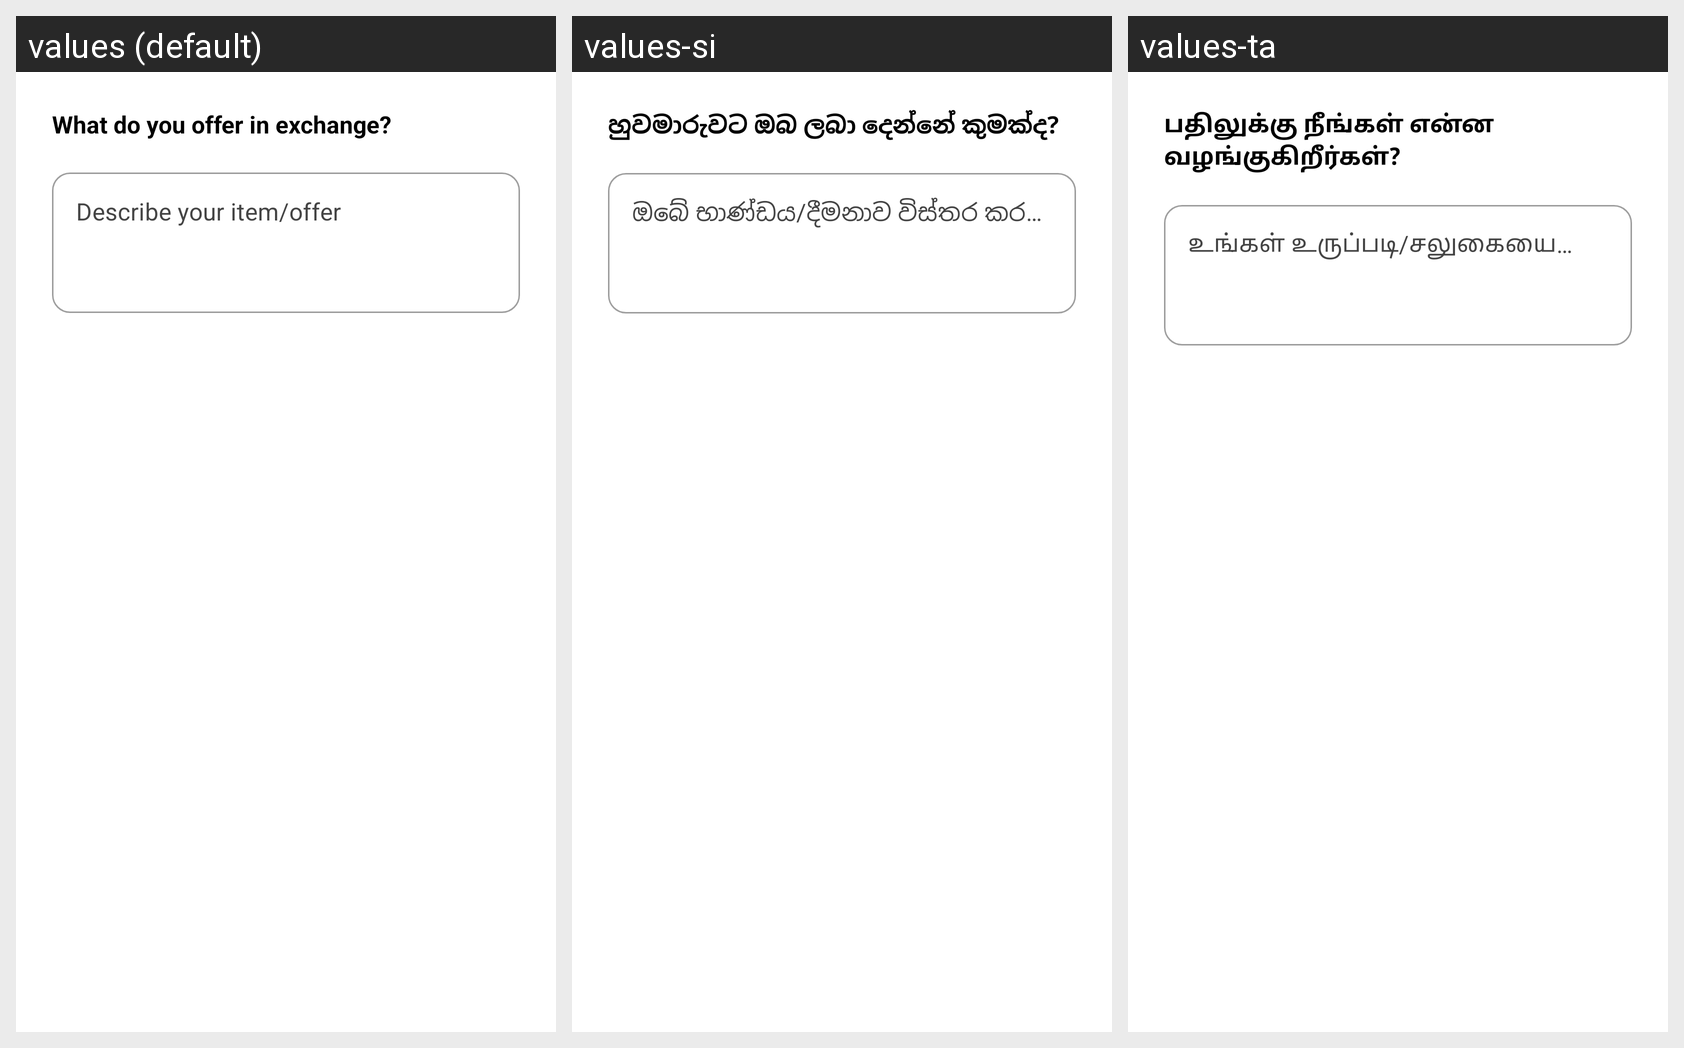

The same Android screen rendered under several of its app's locales, left to right. List the strings drawn on it with the default value and each locale's translation.
Android screen res/layout/dialog_make_barter_request.xml rendered under 3 locales, left to right: values (default), values-si, values-ta. Device: Nexus 5 (rendered at 1080×1920; each locale shown at half size, 540×960, under a caption strip naming it); theme Theme.SmartFarmer.
Strings drawn on this screen, with the default value and each locale's value (text and hints the layout hard-codes, and strings that could not be matched under every locale, appear in the picture but are not listed):

offer_exchange_question
  values: What do you offer in exchange?
  values-si: හුවමාරුවට ඔබ ලබා දෙන්නේ කුමක්ද?
  values-ta: பதிலுக்கு நீங்கள் என்ன வழங்குகிறீர்கள்?

describe_offer_hint
  values: Describe your item/offer
  values-si: ඔබේ භාණ්ඩය/දීමනාව විස්තර කරන්න
  values-ta: உங்கள் உருப்படி/சலுகையை விவரிக்கவும்
